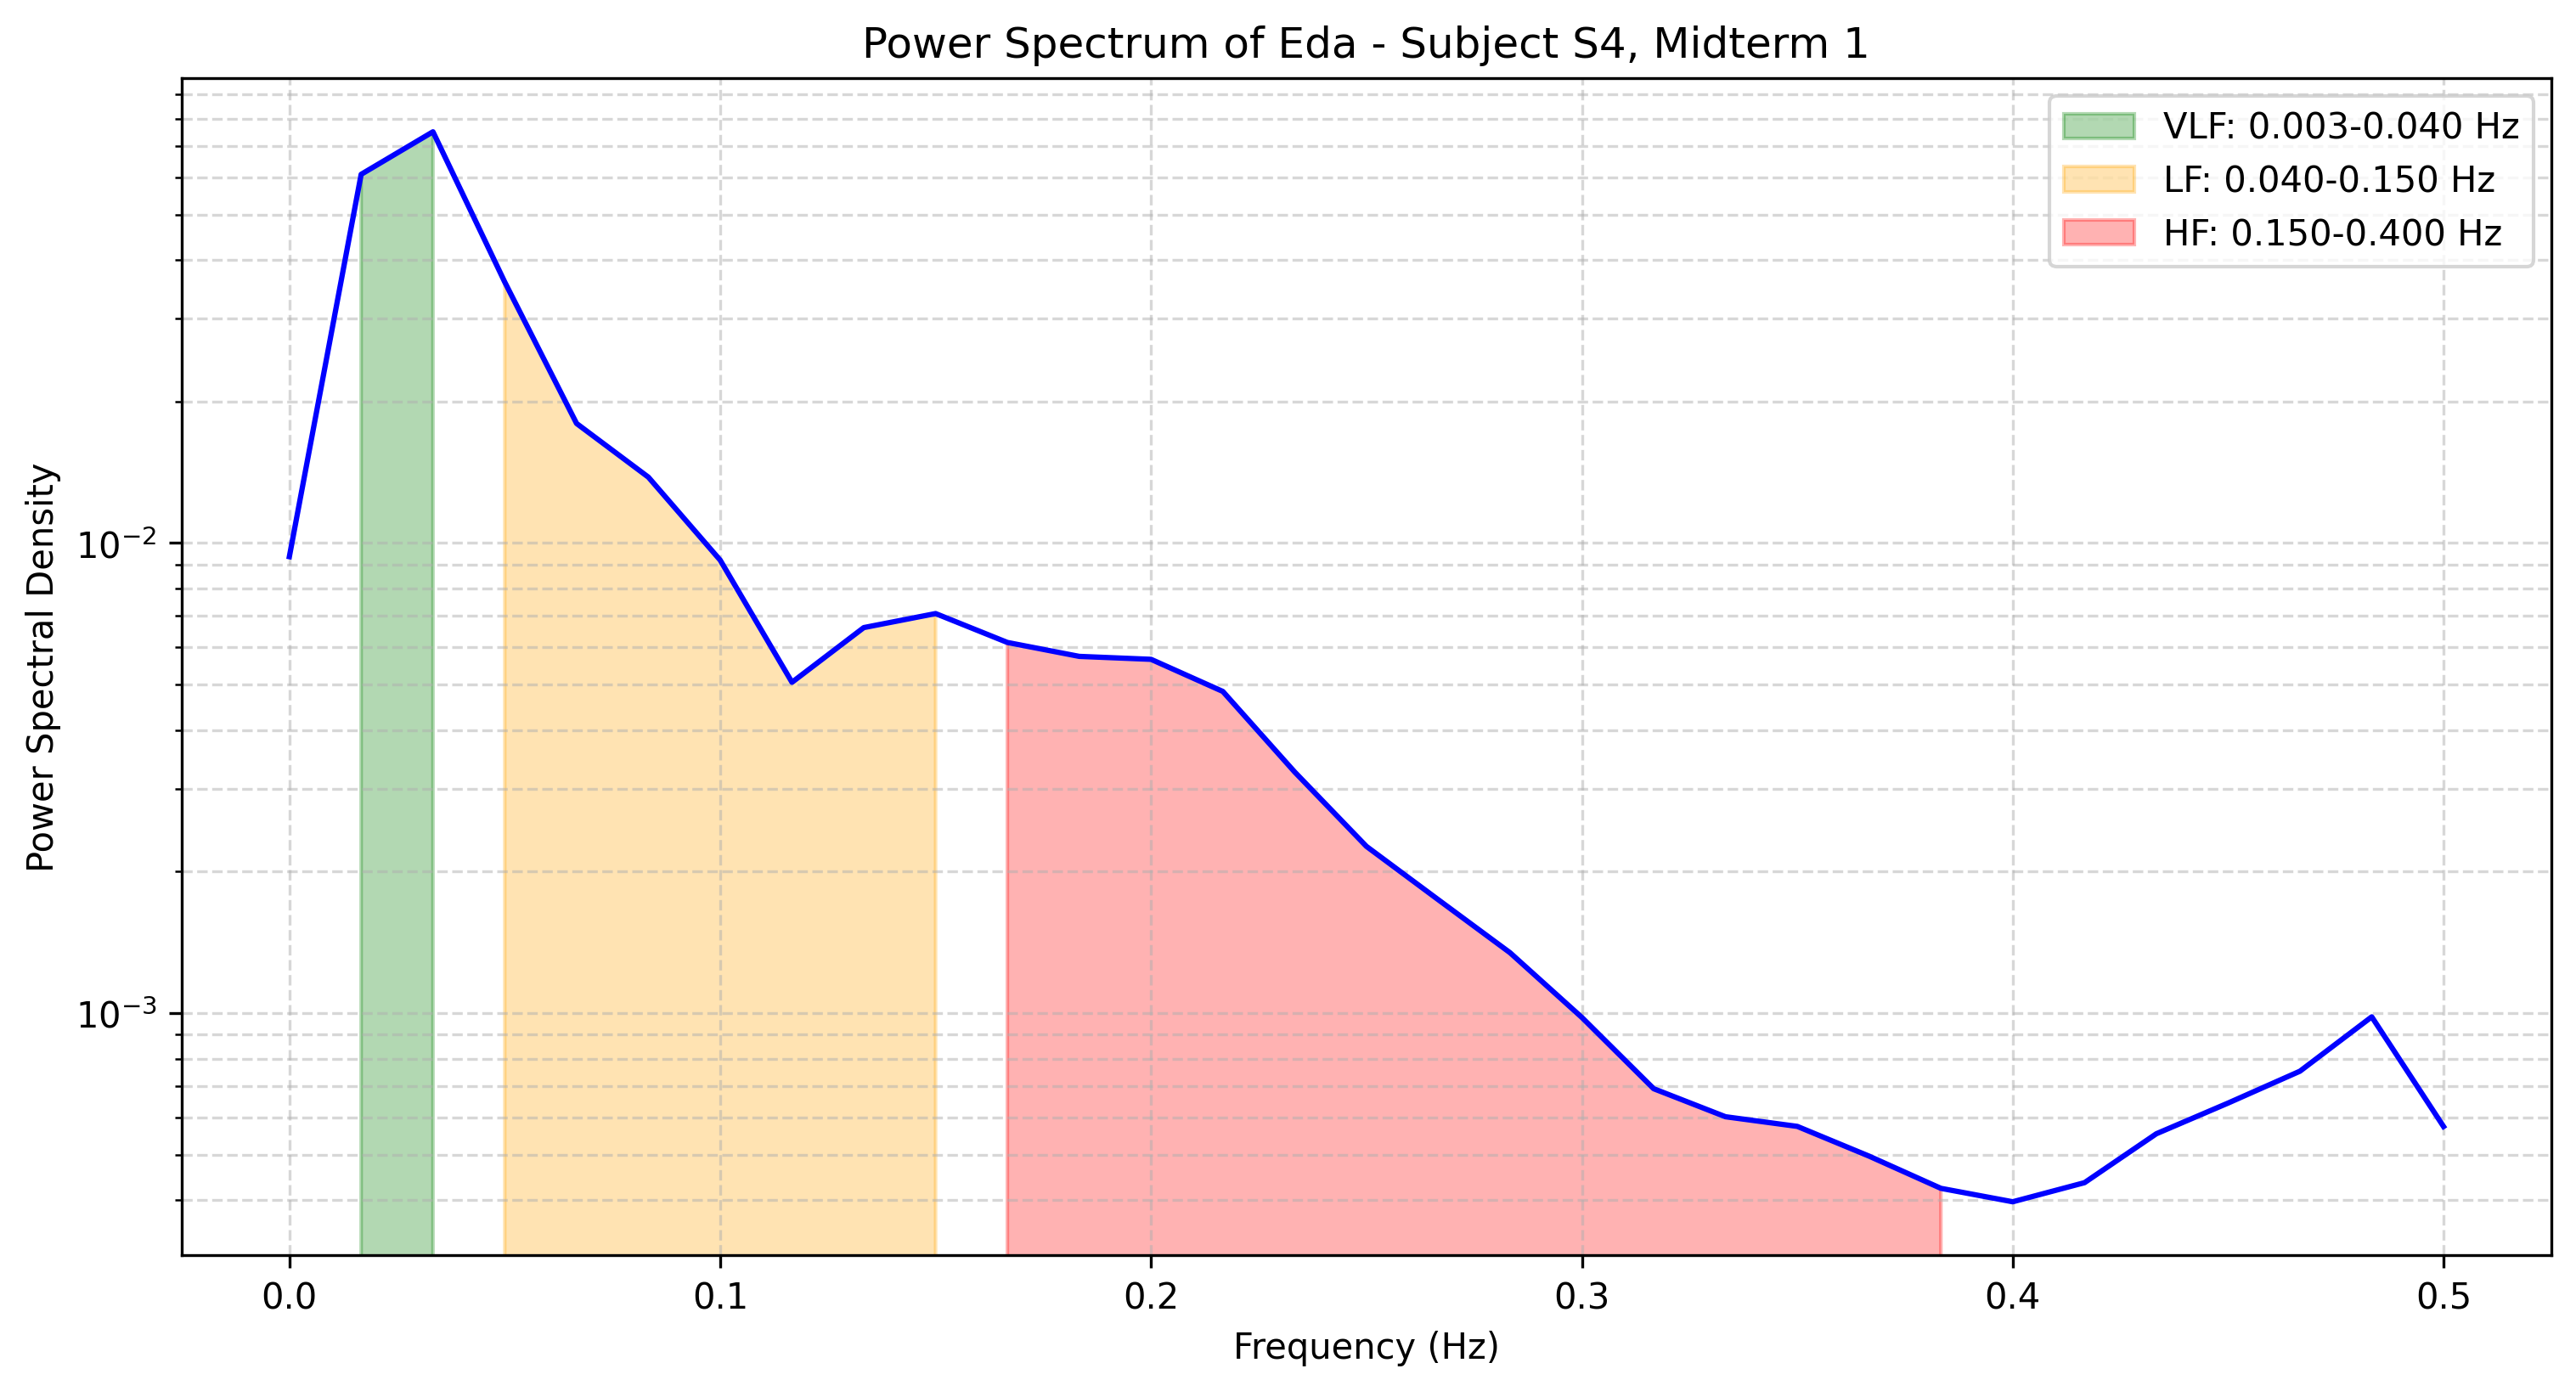

Source data for this figure (header and first rows):
frequency, power
0.0, 0.009354
0.01667, 0.06088
0.03333, 0.07499
0.05, 0.0359
0.06667, 0.01796
0.08333, 0.01381
0.1, 0.009197
0.1167, 0.005056
0.1333, 0.006609
0.15, 0.007079
0.1667, 0.006145
0.1833, 0.00574
0.2, 0.005658
0.2167, 0.004834
0.2333, 0.003259
0.25, 0.002263
0.2667, 0.001743
0.2833, 0.001344
0.3, 0.000979
0.3167, 0.0006904
0.3333, 0.0006019
0.35, 0.0005741
0.3667, 0.0004962
0.3833, 0.0004238
0.4, 0.0003968
0.4167, 0.0004357
0.4333, 0.0005537
0.45, 0.0006436
0.4667, 0.0007522
0.4833, 0.0009818
0.5, 0.0005737
